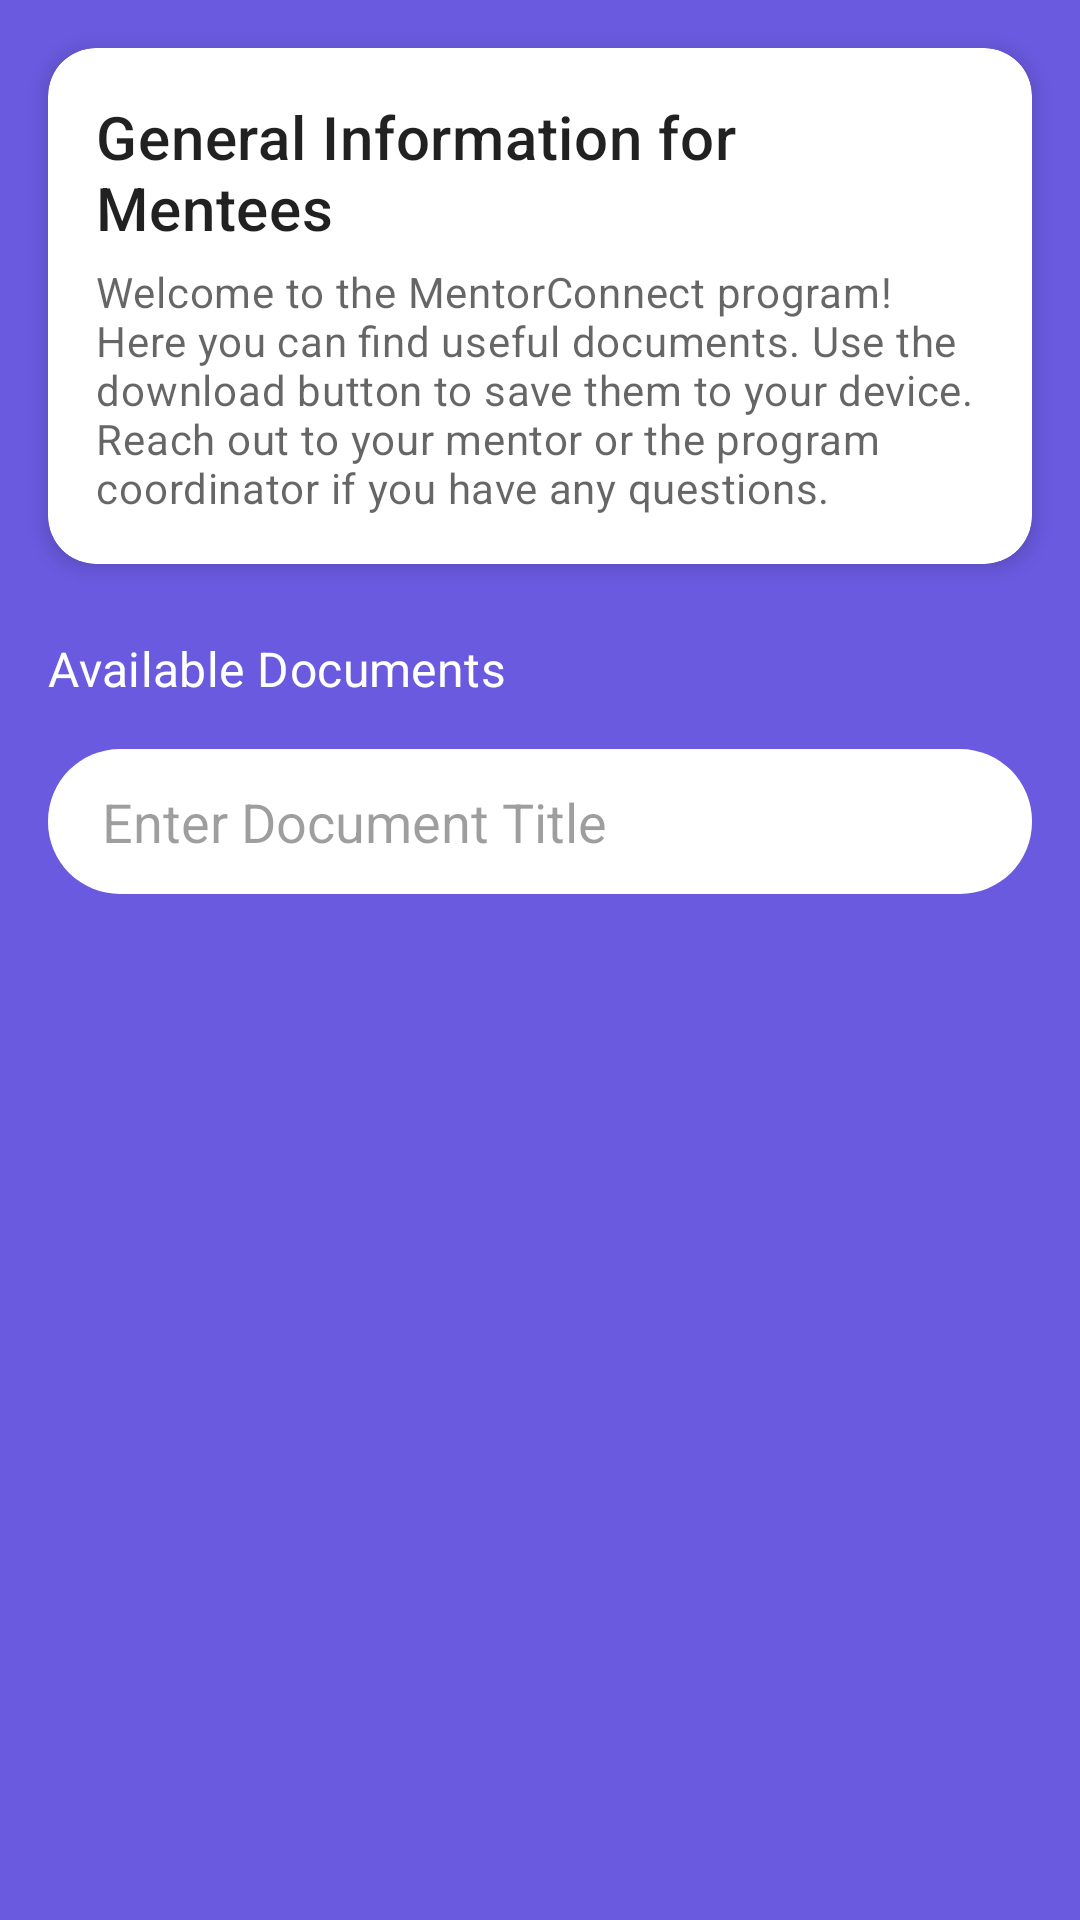

Write the Android layout XML for this screen, with the resource values it uses.
<!-- AndroidManifest.xml: application theme Theme.MentorConnect -->
<!-- res/layout/fragment_documents.xml -->
<?xml version="1.0" encoding="utf-8"?>
<androidx.coordinatorlayout.widget.CoordinatorLayout xmlns:android="http://schemas.android.com/apk/res/android"
    xmlns:app="http://schemas.android.com/apk/res-auto"
    xmlns:tools="http://schemas.android.com/tools"
    android:layout_width="match_parent"
    android:layout_height="match_parent"
    android:background="@color/chat_background_purple"
    tools:context=".fragments.DocsFragment">

<androidx.constraintlayout.widget.ConstraintLayout
android:layout_width="match_parent"
android:layout_height="match_parent">


<com.google.android.material.card.MaterialCardView
    android:id="@+id/info_card"
    android:layout_width="0dp"
    android:layout_height="wrap_content"
    app:cardElevation="4dp"
    app:cardCornerRadius="16dp"
    app:cardBackgroundColor="@color/white"
android:layout_marginStart="16dp"
android:layout_marginTop="16dp"
android:layout_marginEnd="16dp"
app:layout_constraintTop_toTopOf="parent"
app:layout_constraintStart_toStartOf="parent"
app:layout_constraintEnd_toEndOf="parent">

<androidx.constraintlayout.widget.ConstraintLayout
    android:layout_width="match_parent"
    android:layout_height="wrap_content"
    android:padding="16dp">

    <TextView
        android:id="@+id/info_title"
        android:layout_width="wrap_content"
        android:layout_height="wrap_content"
        android:text="@string/general_mentee_info_title"
        android:textAppearance="@style/TextAppearance.MaterialComponents.Headline6"
        android:textColor="#DE000000"
    app:layout_constraintTop_toTopOf="parent"
    app:layout_constraintStart_toStartOf="parent" />

    <TextView
        android:id="@+id/general_info_text"
        android:layout_width="0dp"
        android:layout_height="wrap_content"
        android:text="@string/general_mentee_info_content"
        android:layout_marginTop="5dp"
        android:textAppearance="@style/TextAppearance.MaterialComponents.Body2"
        android:textColor="#99000000"
    app:layout_constraintTop_toBottomOf="@id/info_title"
    app:layout_constraintStart_toStartOf="parent"
    app:layout_constraintEnd_toEndOf="parent" />
</androidx.constraintlayout.widget.ConstraintLayout>
</com.google.android.material.card.MaterialCardView>

    
<TextView
android:id="@+id/documents_label"
android:layout_width="wrap_content"
android:layout_height="wrap_content"
android:text="Available Documents"
android:textAppearance="@style/TextAppearance.MaterialComponents.Subtitle1"
android:textColor="@color/white"
    android:layout_marginTop="24dp"
    android:layout_marginStart="16dp"
    app:layout_constraintTop_toBottomOf="@id/info_card"
    app:layout_constraintStart_toStartOf="parent" />

    
<EditText
android:id="@+id/document_title_input"
android:layout_width="0dp"
android:layout_height="wrap_content"
android:hint="Enter Document Title"
android:inputType="textCapSentences"
android:background="@drawable/bg_chat_input"
    android:paddingStart="18dp"
    android:paddingEnd="18dp"
    android:paddingTop="12dp"
    android:paddingBottom="12dp"
    android:textColor="#DE000000"
    android:textColorHint="#61000000"
    android:layout_marginTop="16dp"
    android:layout_marginStart="16dp"
    android:layout_marginEnd="16dp"
    app:layout_constraintTop_toBottomOf="@id/documents_label"
    app:layout_constraintStart_toStartOf="parent"
    app:layout_constraintEnd_toEndOf="parent"
    />

    
<com.google.android.material.button.MaterialButton
android:id="@+id/upload_button"
android:layout_width="0dp"
android:layout_height="wrap_content"
android:text="Upload Document"
android:textColor="@color/chat_background_purple"
    app:backgroundTint="@color/white"
    app:cornerRadius="24dp"
    android:paddingTop="12dp"
    android:paddingBottom="12dp"
    android:layout_marginTop="12dp"
    android:layout_marginStart="16dp"
    android:layout_marginEnd="16dp"
    android:visibility="gone"
    app:layout_constraintTop_toBottomOf="@id/document_title_input"
    app:layout_constraintStart_toStartOf="parent"
    app:layout_constraintEnd_toEndOf="parent"
    style="@style/Widget.MaterialComponents.Button.TextButton"
    />

    
<androidx.recyclerview.widget.RecyclerView
android:id="@+id/documents_recycler_view"
android:layout_width="0dp"
android:layout_height="0dp"
android:layout_marginTop="16dp"
app:layoutManager="androidx.recyclerview.widget.LinearLayoutManager"
app:layout_constraintTop_toBottomOf="@id/upload_button"
app:layout_constraintStart_toStartOf="parent"
app:layout_constraintEnd_toEndOf="parent"
app:layout_constraintBottom_toBottomOf="parent"
tools:listitem="@layout/list_item_document" />

    </androidx.constraintlayout.widget.ConstraintLayout>

    </androidx.coordinatorlayout.widget.CoordinatorLayout>
<!-- res/layout/list_item_document.xml (included above) -->
<?xml version="1.0" encoding="utf-8"?>
<com.google.android.material.card.MaterialCardView xmlns:tools="http://schemas.android.com/tools"
    android:layout_width="match_parent"
    android:layout_height="wrap_content"
    xmlns:app="http://schemas.android.com/apk/res-auto"
    android:layout_margin="8dp"
    app:cardCornerRadius="16dp"
    app:cardElevation="4dp"
    android:backgroundTint="#FFFFFF"

    xmlns:android="http://schemas.android.com/apk/res/android">
    <androidx.constraintlayout.widget.ConstraintLayout
        android:layout_width="match_parent"
        android:layout_height="wrap_content"
        android:padding="12dp"
        android:background="?android:attr/selectableItemBackground"
        android:clickable="true"
        android:focusable="true">

        <TextView
            android:id="@+id/document_title_text"
            android:layout_width="0dp"
            android:layout_height="wrap_content"
            android:layout_marginEnd="12dp"
            android:textSize="16sp"
            android:textStyle="bold"
            android:textColor="#DE000000"
            app:layout_constraintTop_toTopOf="parent"
            app:layout_constraintStart_toStartOf="parent"
            app:layout_constraintEnd_toStartOf="@id/delete_button"
            tools:text="Mentoring Handbook Title"/>

        <TextView
            android:id="@+id/document_description_text"
            android:layout_width="0dp"
            android:layout_height="wrap_content"
            android:layout_marginTop="4dp"
            android:textSize="14sp"
            android:textColor="#99000000"
            app:layout_constraintTop_toBottomOf="@id/document_title_text"
            app:layout_constraintStart_toStartOf="@id/document_title_text"
            app:layout_constraintEnd_toEndOf="@id/document_title_text"
            app:layout_constraintBottom_toBottomOf="parent"
            tools:text="A brief description goes here."/>

        <ImageButton
            android:id="@+id/download_button"
            android:layout_width="40dp"
            android:layout_height="40dp"
            android:src="@drawable/ic_download"
            app:tint="@color/chat_background_purple"
            android:background="?attr/selectableItemBackgroundBorderless"
            android:contentDescription="@string/download_document"
            android:scaleType="centerInside"
            android:padding="8dp"
            app:layout_constraintTop_toTopOf="parent"
            app:layout_constraintBottom_toBottomOf="parent"
            app:layout_constraintEnd_toEndOf="parent"/>

        <ImageButton
            android:id="@+id/delete_button"
            android:layout_width="40dp"
            android:layout_height="40dp"
            android:background="?attr/selectableItemBackgroundBorderless"
            android:contentDescription="Delete Document"
            android:padding="8dp"
            android:scaleType="centerInside"
            android:src="@drawable/ic_delete"

            app:layout_constraintEnd_toStartOf="@id/download_button"
            app:tint="@android:color/holo_red_light"
            tools:ignore="MissingConstraints,VectorPath"
            app:layout_constraintTop_toTopOf="parent"
            app:layout_constraintBottom_toBottomOf="parent"
            app:layout_constraintEnd_toEndOf="parent"/>
            />

    </androidx.constraintlayout.widget.ConstraintLayout>

</com.google.android.material.card.MaterialCardView>
<!-- resources referenced by this layout -->
<resources>
  <color name="chat_background_purple">#6A5AE0</color>
  <color name="white">#FFFFFFFF</color>
  <!-- drawable bg_chat_input (drawable) -->
  <?xml version="1.0" encoding="utf-8"?>
  <shape xmlns:android="http://schemas.android.com/apk/res/android"
      android:shape="rectangle">
      <solid android:color="@color/chat_input_background" /> 
      
      <corners android:radius="24dp" />
      
      
  </shape>
  <!-- drawable ic_download (drawable) -->
  <vector xmlns:android="http://schemas.android.com/apk/res/android"
      android:width="24dp"
      android:height="24dp"
      android:viewportWidth="24"
      android:viewportHeight="24"
      android:tint="?attr/colorControlNormal">  
  
      
      <path
          android:fillColor="@android:color/white" android:pathData="M19,9h-4V3H9v6H5l7,7 7,-7zM5,18v2h14v-2H5z"/>
  
  </vector>
  <string name="download_document">Download Document</string>
  <string name="general_mentee_info_content">Welcome to the MentorConnect program! Here you can find useful documents. Use the download button to save them to your device. Reach out to your mentor or the program coordinator if you have any questions.</string>
  <string name="general_mentee_info_title">General Information for Mentees</string>
  <style name="Theme.MentorConnect" parent="Theme.MaterialComponents.DayNight.NoActionBar">
          
          <item name="colorPrimary">@color/purple_500</item>
          <item name="colorPrimaryVariant">@color/purple_700</item>
          <item name="colorOnPrimary">@color/white</item>
          <item name="colorSecondary">@color/teal_200</item>
          <item name="colorSecondaryVariant">@color/teal_700</item>
          <item name="colorOnSecondary">@color/black</item>
      </style>
  <color name="chat_input_background">#FFFFFFFF</color>
  <color name="black">#FF000000</color>
  <!-- not gathered from this repository: default colours our renderer supplied (Android Studio template values) -->
  <color name="purple_500">#FF6200EE</color>
  <color name="purple_700">#FF3700B3</color>
  <color name="teal_200">#FF03DAC5</color>
  <color name="teal_700">#FF018786</color>
</resources>
